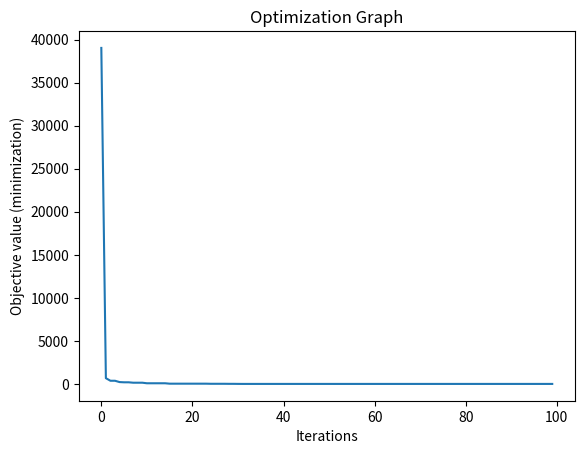

Write Python code to recreate this figure.
"""
MIT License

[redacted]

Permission is hereby granted, free of charge, to any person obtaining a copy
of this software and associated documentation files (the "Software"), to deal
in the Software without restriction, including without limitation the rights
to use, copy, modify, merge, publish, distribute, sublicense, and/or sell
copies of the Software, and to permit persons to whom the Software is
furnished to do so, subject to the following conditions:

The above copyright notice and this permission notice shall be included in all
copies or substantial portions of the Software.

THE SOFTWARE IS PROVIDED "AS IS", WITHOUT WARRANTY OF ANY KIND, EXPRESS OR
IMPLIED, INCLUDING BUT NOT LIMITED TO THE WARRANTIES OF MERCHANTABILITY,
FITNESS FOR A PARTICULAR PURPOSE AND NONINFRINGEMENT. IN NO EVENT SHALL THE
AUTHORS OR COPYRIGHT HOLDERS BE LIABLE FOR ANY CLAIM, DAMAGES OR OTHER
LIABILITY, WHETHER IN AN ACTION OF CONTRACT, TORT OR OTHERWISE, ARISING FROM,
OUT OF OR IN CONNECTION WITH THE SOFTWARE OR THE USE OR OTHER DEALINGS IN THE
SOFTWARE.
"""
import random
import numpy as np
import matplotlib.pyplot as plt


def Rastrigin (x):          # Rastrigin function
    total = 10*len(x)
    for i in range(len(x)):
        total += x[i]**2 - (10*np.cos(2*np.pi*x[i]))
    return total

def grad_Rastrigin (x):     # Derivative of Rastrigin function
    gradient_coordinate = []
    for i in range(len(x)):
        total = 2*x[i] + 10*2*np.pi*x[i]*np.sin(2*np.pi*x[i])
        gradient_coordinate.append(total)
    return np.array(gradient_coordinate)


class Particle:
    def __init__(self, dim, minx, maxx, error):
        self.position = np.random.uniform(low=minx, high=maxx, size=dim)
        self.velocity = np.random.uniform(low=minx, high=maxx, size=dim)
        self.best_part_pos = self.position.copy()
        self.error = error(self.position)
        self.best_part_err = self.error.copy()
    def setPos(self, pos, error):
        self.position = pos
        self.error = error(pos)
        if self.error < self.best_part_err:
            self.best_part_err = self.error
            self.best_part_pos = pos
    def controlPos(self, bounds):
        for i in range(len(bounds)):
            if self.position[i] < bounds[i][0]:
                self.position[i] = bounds[i][0]
            if self.position[i] > bounds[i][1]:
                self.position[i] = bounds[i][1]

                
class PSO:
    def __init__(self, dims, numOfIndiv, numOfEpochs, lower, upper, funct, grad):
        self.swarm_list = [Particle(dims, lower, upper, funct) for i in range(numOfIndiv)]
        self.numOfEpochs = numOfEpochs
        self.best_swarm_position = np.random.uniform(low=lower, high=upper, size=dims)
        self.dimension = dims
        self.upper = upper
        self.lower = lower
        self.best_swarm_error = -1
        self.function = funct
        self.gradien = grad
        self.boundaries = []
        for i in range(dims):
            self.boundaries.append((lower, upper))

def optimize_orlanj(self, weight, max, min, c1, c2, lr):
    r1 = random.random()
    r2 = random.random()
    funct = self.function
    grad_funct = self.gradien
    boundaries = self.boundaries
    X_epoch = []
    Y_error = []
    for i in range(self.numOfEpochs):
        for j in range(len(self.swarm_list)):
            current_particle = self.swarm_list[j]
            Vcurr = grad_funct(current_particle.position)
            Vcog = r1 * c1 * (current_particle.best_part_pos - current_particle.position)
            Vsos = r2 * c2 * (self.best_swarm_position - current_particle.position)
            Vnew = weight(max, min, i, self.numOfEpochs)*Vcurr + Vcog + Vsos
            new_position = current_particle.position - lr * Vnew
            self.swarm_list[j].setPos(new_position, funct)
            self.swarm_list[j].velocity = Vnew
            self.swarm_list[j].controlPos(boundaries)

            # check the position if it is best for swarm
            if funct(new_position) < self.best_swarm_error or self.best_swarm_error == -1:
                self.best_swarm_position = new_position
                self.best_swarm_error = funct(new_position)

        X_epoch.append(i)
        Y_error.append(self.best_swarm_error)

        if i % 29 == 0:
            print('\nIterasi: {0} \nx1: {1}\nx2: {2}\ny: {3}'.format(i + 1, self.best_swarm_position[0], self.best_swarm_position[1], self.best_swarm_error))

    a, b = np.array(X_epoch), np.array(Y_error)
    plt.plot(a, b)
    plt.xlabel('Iterations')
    plt.ylabel('Objective value (minimization)')
    plt.title('Optimization Graph')
    plt.show()

def Weight(Wmax, Wmin, iteration, maxiter):
    return Wmax - ((Wmax - Wmin)*((1 + iteration)/maxiter))



print('Modified Swarm Intelligent Optimization\nTo optimize Rastrigin function\n')
settingOrlanj = PSO(dims=2, numOfIndiv=20, numOfEpochs=100, lower=-500, upper=500, funct=Rastrigin, grad=grad_Rastrigin)
optimize_orlanj(settingOrlanj, weight=Weight, max=0.8, min=0.6, c1=1.49445, c2=1.49445, lr=0.035)
